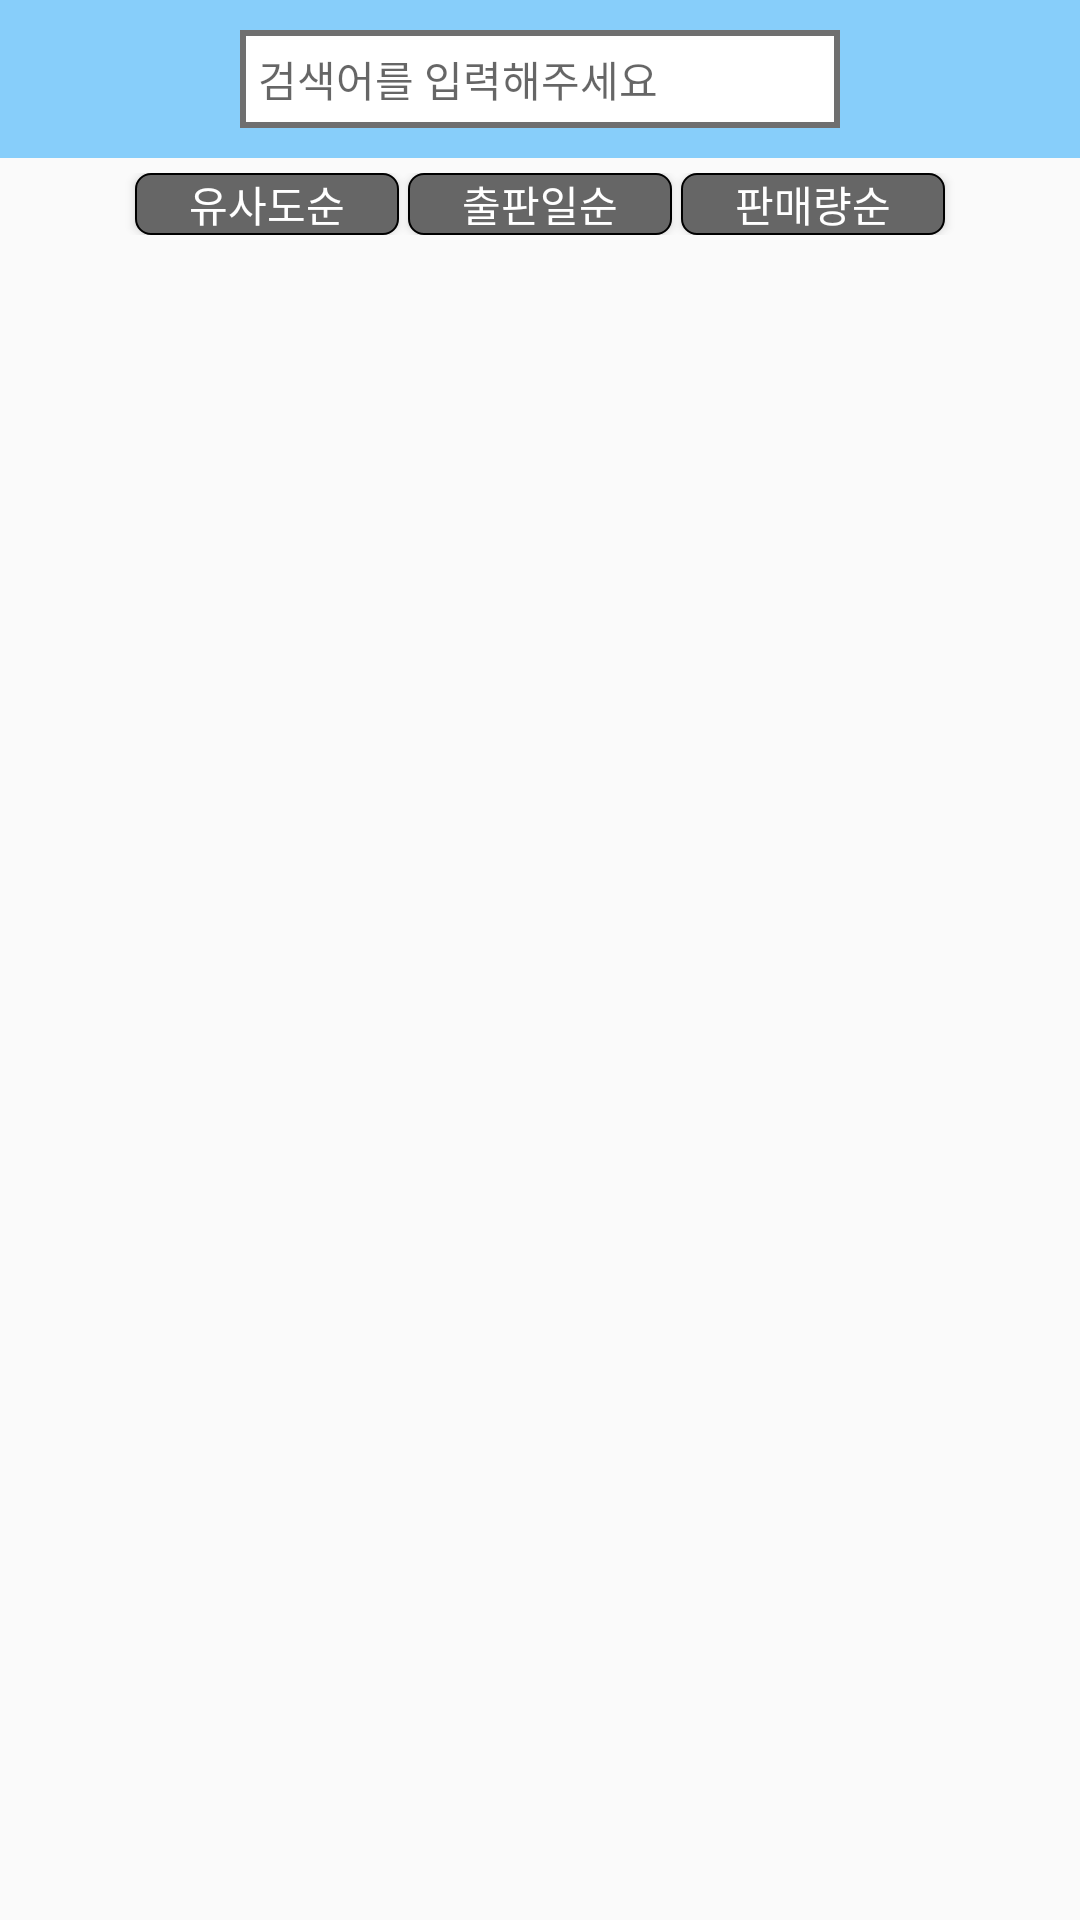

Here is an Android app screen rendered from its layout file. Give the layout XML and the strings, colors and styles it references.
<!-- AndroidManifest.xml: application theme Theme.BorrowBook -->
<!-- res/layout/fragment_home.xml -->
<?xml version="1.0" encoding="utf-8"?>
<FrameLayout xmlns:android="http://schemas.android.com/apk/res/android"
    xmlns:app="http://schemas.android.com/apk/res-auto"
    xmlns:tools="http://schemas.android.com/tools"
    android:layout_width="match_parent"
    android:layout_height="match_parent"
    tools:context=".screen.home.HomeFragment">

    <androidx.constraintlayout.widget.ConstraintLayout
        android:id="@+id/constraintLayout"
        android:layout_width="match_parent"
        android:layout_height="match_parent">

        <androidx.constraintlayout.widget.ConstraintLayout
            android:id="@+id/constraint_search"
            android:layout_width="match_parent"
            android:layout_height="wrap_content"
            android:background="@color/skyblue"
            android:paddingBottom="10dp"
            app:layout_constraintEnd_toEndOf="parent"
            app:layout_constraintStart_toStartOf="parent"
            app:layout_constraintTop_toTopOf="parent">

            <EditText
                android:id="@+id/search_editText"
                android:layout_width="match_parent"
                android:layout_height="wrap_content"
                android:layout_marginHorizontal="80dp"
                android:layout_marginTop="10dp"
                android:background="@drawable/search_edittext"
                android:ellipsize="end"
                android:inputType="text"
                android:maxLines="1"
                android:padding="6dp"
                android:textSize="14sp"
                app:layout_constraintLeft_toLeftOf="parent"
                app:layout_constraintRight_toRightOf="parent"
                app:layout_constraintTop_toTopOf="parent"
                android:hint="검색어를 입력해주세요" />

            <ImageButton
                android:id="@+id/btn_search"
                android:layout_width="wrap_content"
                android:layout_height="31.5dp"
                android:background="@drawable/search_button"
                android:src="@drawable/ic_baseline_search_24"
                app:layout_constraintStart_toEndOf="@id/search_editText"
                app:layout_constraintTop_toTopOf="@id/search_editText" />

        </androidx.constraintlayout.widget.ConstraintLayout>

        <androidx.constraintlayout.widget.ConstraintLayout
            android:id="@+id/constraint_sort"
            android:layout_width="match_parent"
            android:layout_height="wrap_content"
            android:paddingTop="5dp"
            android:paddingBottom="5dp"
            app:layout_constraintEnd_toEndOf="parent"
            app:layout_constraintStart_toStartOf="parent"
            app:layout_constraintTop_toBottomOf="@id/constraint_search">

            <Button
                android:id="@+id/btn_sim"
                android:layout_width="wrap_content"
                android:layout_height="wrap_content"
                android:layout_marginEnd="3dp"
                android:background="@drawable/disable_button"
                android:minHeight="0dp"
                android:text="유사도순"
                android:textColor="@color/white"
                app:layout_constraintEnd_toStartOf="@id/btn_date"
                app:layout_constraintTop_toTopOf="parent" />

            <Button
                android:id="@+id/btn_date"
                android:layout_width="wrap_content"
                android:layout_height="wrap_content"
                android:background="@drawable/disable_button"
                android:minHeight="0dp"
                android:text="출판일순"
                android:textColor="@color/white"
                app:layout_constraintEnd_toEndOf="parent"
                app:layout_constraintStart_toStartOf="parent"
                app:layout_constraintTop_toTopOf="@id/btn_sim" />

            <Button
                android:id="@+id/btn_count"
                android:layout_width="wrap_content"
                android:layout_height="wrap_content"
                android:layout_marginStart="3dp"
                android:background="@drawable/disable_button"
                android:minHeight="0dp"
                android:text="판매량순"
                android:textColor="@color/white"
                app:layout_constraintStart_toEndOf="@id/btn_date"
                app:layout_constraintTop_toTopOf="@id/btn_sim" />

        </androidx.constraintlayout.widget.ConstraintLayout>

        <androidx.recyclerview.widget.RecyclerView
            android:id="@+id/recyclerView"
            android:layout_width="0dp"
            android:layout_height="0dp"
            app:layout_constraintBottom_toBottomOf="parent"
            app:layout_constraintEnd_toEndOf="parent"
            app:layout_constraintStart_toStartOf="parent"
            app:layout_constraintTop_toBottomOf="@id/constraint_sort"
            tools:listitem="@layout/viewholder_book" />

    </androidx.constraintlayout.widget.ConstraintLayout>

</FrameLayout>
<!-- res/layout/viewholder_book.xml (included above) -->
<?xml version="1.0" encoding="utf-8"?>
<androidx.constraintlayout.widget.ConstraintLayout xmlns:android="http://schemas.android.com/apk/res/android"
    xmlns:app="http://schemas.android.com/apk/res-auto"
    xmlns:tools="http://schemas.android.com/tools"
    android:layout_width="match_parent"
    android:layout_height="wrap_content"
    android:background="@drawable/adapter_line"
    android:id="@+id/viewHolder"
    android:clickable="true"
    android:focusable="true"
    android:paddingStart="10dp"
    android:paddingTop="10dp"
    android:paddingEnd="10dp"
    android:paddingBottom="10dp">

    <ImageView
        android:id="@+id/bookImageView"
        android:layout_width="120dp"
        android:layout_height="120dp"
        app:layout_constraintStart_toStartOf="parent"
        app:layout_constraintTop_toTopOf="parent" />

    <TextView
        android:id="@+id/bookTitleText"
        android:layout_width="0dp"
        android:layout_height="wrap_content"
        android:layout_marginStart="10dp"
        android:ellipsize="end"
        android:maxLines="2"
        android:textColor="@color/black"
        android:textSize="16sp"
        android:textStyle="bold"
        app:layout_constraintLeft_toRightOf="@id/bookImageView"
        app:layout_constraintRight_toRightOf="parent"
        app:layout_constraintTop_toTopOf="parent"
        tools:text="책 제목" />

    <TextView
        android:id="@+id/bookAuthorText"
        android:layout_width="0dp"
        android:layout_height="wrap_content"
        android:ellipsize="end"
        android:maxLines="1"
        android:textColor="@color/black"
        android:textSize="14sp"
        app:layout_constraintLeft_toLeftOf="@id/bookTitleText"
        app:layout_constraintRight_toRightOf="parent"
        app:layout_constraintTop_toBottomOf="@id/bookTitleText"
        tools:text="책 저자" />

    <TextView
        android:id="@+id/bookPublisherText"
        android:layout_width="0dp"
        android:layout_height="wrap_content"
        android:ellipsize="end"
        android:maxLines="2"
        android:textColor="@color/black"
        android:textSize="14sp"
        app:layout_constraintLeft_toLeftOf="@id/bookAuthorText"
        app:layout_constraintRight_toRightOf="parent"
        app:layout_constraintTop_toBottomOf="@id/bookAuthorText"
        tools:text="책 출판사 | 출간일" />

    <TextView
        android:id="@+id/bookPriceText"
        android:layout_width="0dp"
        android:layout_height="wrap_content"
        android:ellipsize="end"
        android:maxLines="3"
        android:textColor="@color/black"
        android:textSize="14sp"
        app:layout_constraintLeft_toLeftOf="@id/bookPublisherText"
        app:layout_constraintRight_toRightOf="parent"
        app:layout_constraintTop_toBottomOf="@id/bookPublisherText"
        tools:text="책 가격" />

</androidx.constraintlayout.widget.ConstraintLayout>
<!-- resources referenced by this layout -->
<resources>
  <color name="black">#FF000000</color>
  <color name="skyblue">#87CEFA</color>
  <color name="white">#FFFFFFFF</color>
  <!-- drawable adapter_line (drawable) -->
  <?xml version="1.0" encoding="utf-8"?>
  <layer-list xmlns:android="http://schemas.android.com/apk/res/android">
  
      <item
          android:left="-5dp"
          android:right="-5dp">
          <shape android:shape="rectangle" >
              <solid android:color="@color/white"/>
  
              <stroke
                  android:width="2dp"
                  android:color="@color/gray" />
          </shape>
      </item>
  
  </layer-list>
  <!-- drawable disable_button (drawable) -->
  <?xml version="1.0" encoding="utf-8"?>
  <shape xmlns:android="http://schemas.android.com/apk/res/android"
      android:shape="rectangle">
  
      <solid android:color="@color/disable_gray" />
  
      <corners
          android:bottomLeftRadius="5dp"
          android:bottomRightRadius="5dp"
          android:topLeftRadius="5dp"
          android:topRightRadius="5dp" />
  
      <stroke android:width="0.6dp"/>
  
  </shape>
  <!-- drawable search_button (drawable) -->
  <?xml version="1.0" encoding="utf-8"?>
  <layer-list xmlns:android="http://schemas.android.com/apk/res/android">
  
      <item
          android:left="-5dp">
          <shape android:shape="rectangle" >
              <solid android:color="@color/white"/>
  
              <stroke
                  android:width="2dp"
                  android:color="@color/gray" />
          </shape>
      </item>
  
  </layer-list>
  <!-- drawable search_edittext (drawable) -->
  <?xml version="1.0" encoding="utf-8"?>
  <shape xmlns:android="http://schemas.android.com/apk/res/android"
      android:shape="rectangle">
  
      <solid android:color="@color/white"/>
      <stroke android:width="2dp"
          android:color="@color/gray" />
  
  </shape>
  <style name="Theme.BorrowBook" parent="Theme.AppCompat.Light.NoActionBar">
          
          <item name="colorPrimary">@color/purple_500</item>
          <item name="colorPrimaryVariant">@color/purple_700</item>
          <item name="colorOnPrimary">@color/white</item>
          
          <item name="colorSecondary">@color/teal_200</item>
          <item name="colorSecondaryVariant">@color/teal_700</item>
          <item name="colorOnSecondary">@color/black</item>
          
          <item name="android:statusBarColor" tools:targetApi="l">?attr/colorPrimaryVariant</item>
          
      </style>
  <color name="gray">#6f6f6f</color>
  <color name="disable_gray">#666666</color>
  <color name="purple_500">#FF6200EE</color>
  <color name="purple_700">#FF3700B3</color>
  <color name="teal_200">#FF03DAC5</color>
  <color name="teal_700">#FF018786</color>
</resources>
